Run: headless pygame with SDL's dummy video driver; simulated clock (each Clock.tick advances the game by its frame time, no real sleeping); random seed 0; keys injected as events and as key.get_pressed() state; no mouse input.
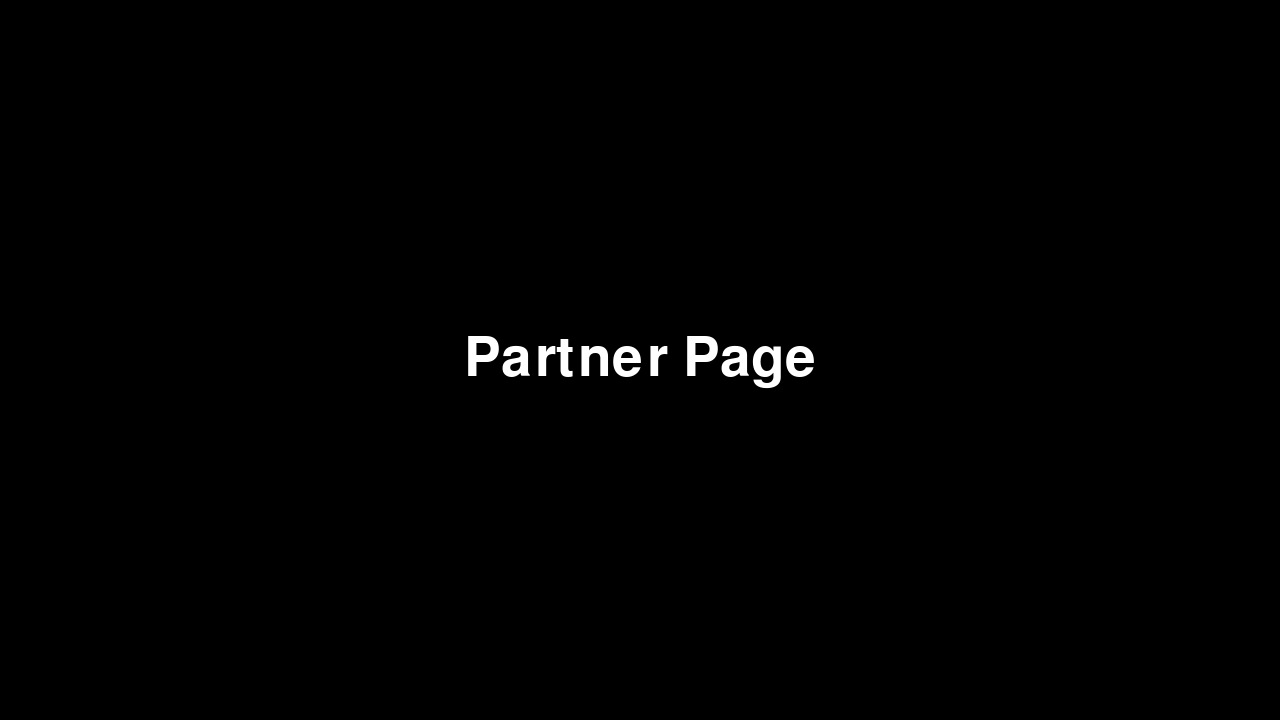
Frame 1 of 4 · flips 1–60 · no input
Frame 2 of 4 · flips 61–180 · tapped SPACE, RETURN · held RIGHT (→), D · screen unchanged from frame 1, image omitted
Frame 3 of 4 · flips 181–300 · held DOWN (↓), S · screen unchanged from frame 2, image omitted
Frame 4 of 4 · flips 301–420 · held LEFT (←), A, UP (↑), W · screen unchanged from frame 3, image omitted

The pygame program that drew these frames:

import pygame
import sys

# initialize pygame if it hasn’t been already
pygame.init()

# screen setup (make sure this matches your main screen size)
WIDTH, HEIGHT = 1280, 720
SCREEN = pygame.display.set_mode((WIDTH, HEIGHT))
pygame.display.set_caption("Partner Page")

# fonts and colors
WHITE = (255, 255, 255)
BLACK = (0, 0, 0)
FONT = pygame.font.Font(None, 80)

def partner_page():
    """Simple placeholder screen for Partner Page."""
    running = True
    while running:
        SCREEN.fill(BLACK)

        # draw text centered
        text = FONT.render("Partner Page", True, WHITE)
        text_rect = text.get_rect(center=(WIDTH // 2, HEIGHT // 2))
        SCREEN.blit(text, text_rect)

        # handle events
        for event in pygame.event.get():
            if event.type == pygame.QUIT:
                pygame.quit()
                sys.exit()

        pygame.display.update()

if __name__ == "__main__":
    partner_page()
